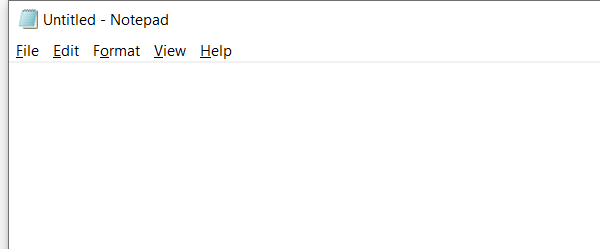
Workflow: Main

Step 1: Attach Window 'notepad.exe Untitled' on the element in window '*Untitled - Notepad' (notepad.exe)

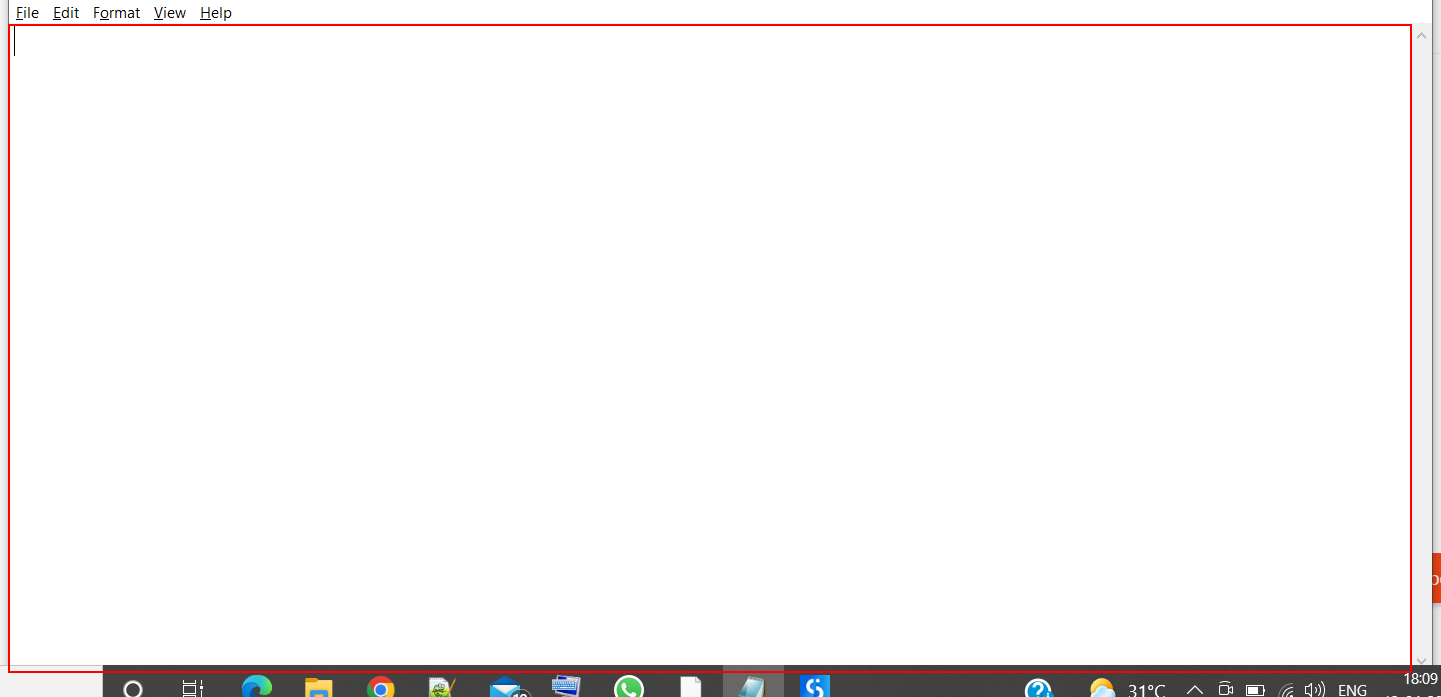
Step 2: type "Basic recording" into the editable text 'Text Editor'

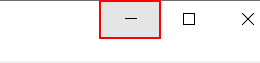
Step 3: click on the push button 'Minimize'

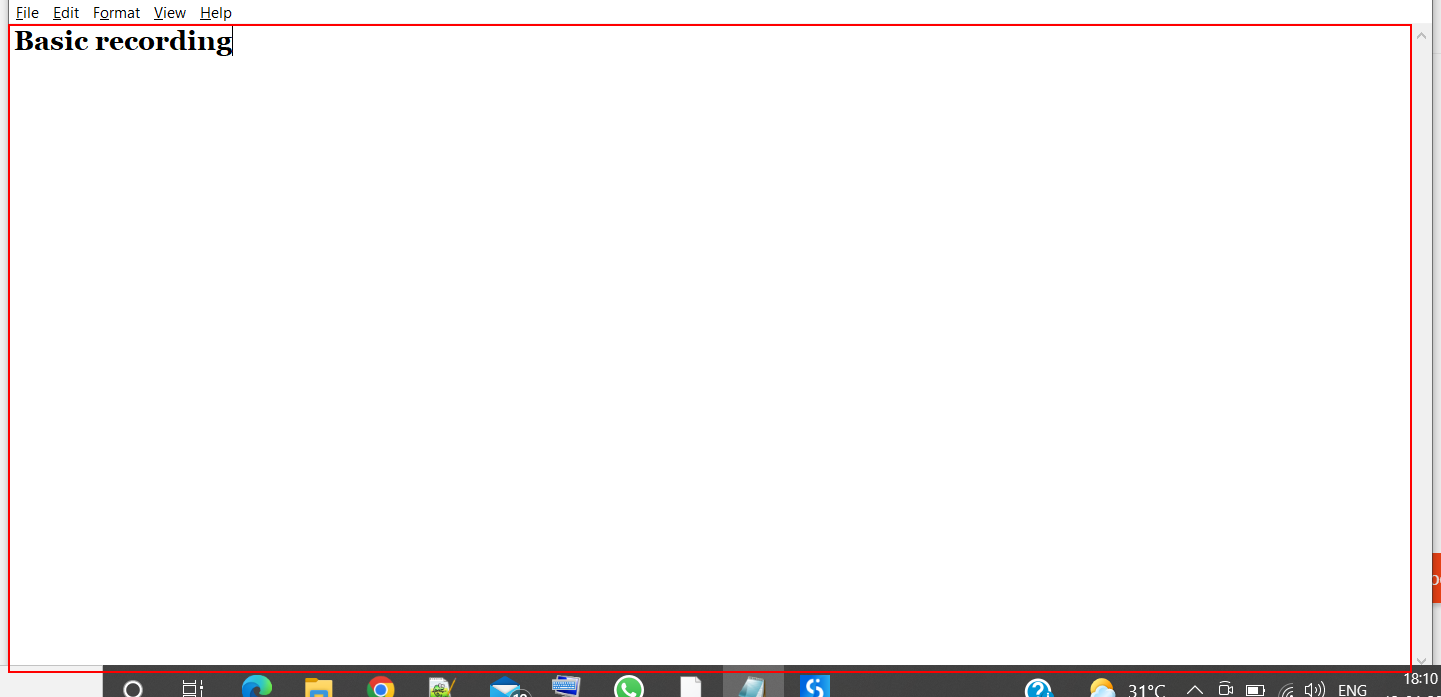
Step 4: type "[k(enter)] Test" into the editable text 'Text Editor'

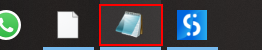
Step 5: click on the button 'Notepad - 1 running window' (explorer.exe)